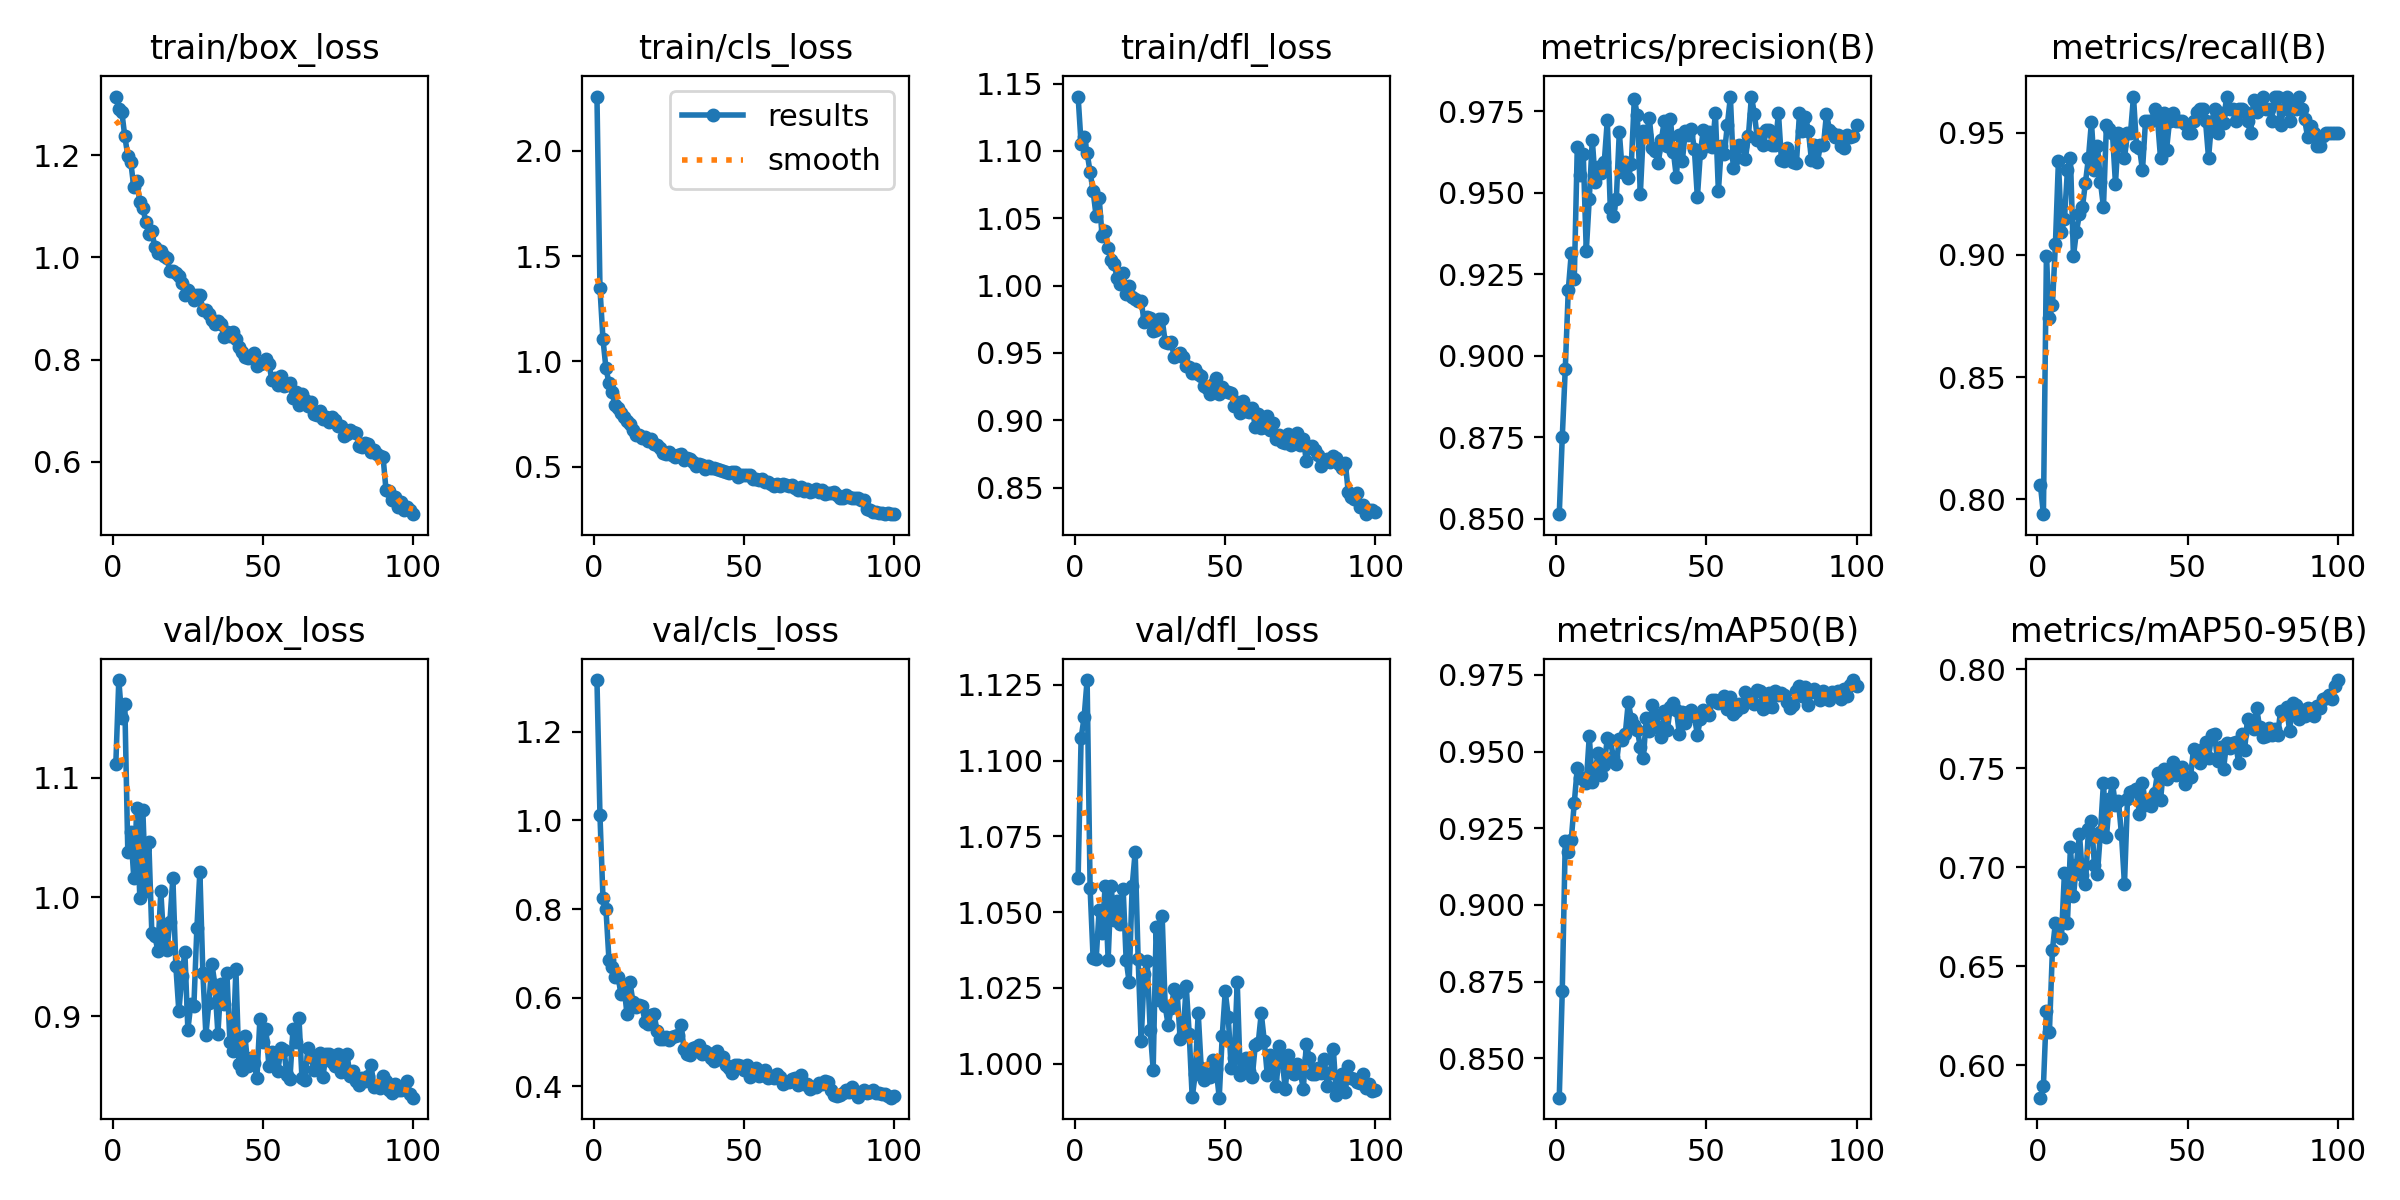

The file beside this chart, header and first rows:
epoch, time, train/box_loss, train/cls_loss, train/dfl_loss, metrics/precision(B), metrics/recall(B), metrics/mAP50(B), metrics/mAP50-95(B), val/box_loss, val/cls_loss, val/dfl_loss, lr/pg0, lr/pg1, lr/pg2
1, 146.4, 1.315, 2.259, 1.14, 0.8514, 0.8061, 0.8372, 0.5837, 1.112, 1.317, 1.061, 0.0006641, 0.0006641, 0.0006641
2, 274.2, 1.291, 1.349, 1.105, 0.8749, 0.794, 0.8719, 0.5894, 1.182, 1.012, 1.107, 0.001318, 0.001318, 0.001318
3, 330.8, 1.284, 1.107, 1.11, 0.8959, 0.8995, 0.9209, 0.6277, 1.15, 0.8249, 1.114, 0.001958, 0.001958, 0.001958
4, 387.5, 1.237, 0.9667, 1.099, 0.92, 0.8744, 0.9174, 0.6169, 1.162, 0.7995, 1.127, 0.001941, 0.001941, 0.001941
5, 443.7, 1.199, 0.8989, 1.084, 0.9314, 0.8794, 0.9213, 0.6583, 1.038, 0.6851, 1.058, 0.001921, 0.001921, 0.001921
6, 500.1, 1.186, 0.8537, 1.07, 0.9234, 0.9045, 0.9333, 0.672, 1.054, 0.6703, 1.035, 0.001901, 0.001901, 0.001901
7, 556.7, 1.137, 0.7938, 1.052, 0.9639, 0.9385, 0.9446, 0.6701, 1.016, 0.6463, 1.034, 0.001881, 0.001881, 0.001881
8, 612.6, 1.15, 0.7791, 1.065, 0.9555, 0.9095, 0.9414, 0.6644, 1.075, 0.6477, 1.051, 0.001861, 0.001861, 0.001861
9, 668.7, 1.108, 0.7552, 1.037, 0.9617, 0.9146, 0.9413, 0.6971, 0.9989, 0.6084, 1.043, 0.001842, 0.001842, 0.001842
10, 725.4, 1.097, 0.7368, 1.041, 0.932, 0.9347, 0.9398, 0.6721, 1.073, 0.626, 1.058, 0.001822, 0.001822, 0.001822
11, 782.2, 1.069, 0.7177, 1.028, 0.9482, 0.9397, 0.955, 0.7101, 1.005, 0.5628, 1.034, 0.001802, 0.001802, 0.001802
12, 838.4, 1.045, 0.702, 1.019, 0.9662, 0.8995, 0.9401, 0.6852, 1.046, 0.635, 1.059, 0.001782, 0.001782, 0.001782
13, 894.7, 1.051, 0.6734, 1.016, 0.9534, 0.9095, 0.9441, 0.7013, 0.9695, 0.5897, 1.047, 0.001762, 0.001762, 0.001762
14, 951.1, 1.021, 0.6524, 1.006, 0.958, 0.9167, 0.9494, 0.7169, 0.9677, 0.5782, 1.054, 0.001743, 0.001743, 0.001743
15, 1007, 1.008, 0.6488, 1.001, 0.9562, 0.9196, 0.9424, 0.6959, 0.9549, 0.5833, 1.046, 0.001723, 0.001723, 0.001723
16, 1064, 1.012, 0.636, 1.009, 0.9595, 0.9296, 0.9456, 0.6915, 1.005, 0.5821, 1.058, 0.001703, 0.001703, 0.001703
17, 1120, 1.002, 0.6389, 0.9936, 0.9721, 0.9397, 0.9543, 0.7191, 0.9615, 0.5459, 1.034, 0.001683, 0.001683, 0.001683
18, 1177, 0.9994, 0.6238, 0.9994, 0.9453, 0.9544, 0.9536, 0.7233, 0.9552, 0.5405, 1.027, 0.001663, 0.001663, 0.001663
19, 1234, 0.9724, 0.6298, 0.9915, 0.9429, 0.9347, 0.9484, 0.7009, 0.979, 0.5614, 1.058, 0.001644, 0.001644, 0.001644
20, 1290, 0.9741, 0.6061, 0.9903, 0.9479, 0.9447, 0.9459, 0.6968, 1.016, 0.5628, 1.07, 0.001624, 0.001624, 0.001624
21, 1346, 0.9686, 0.6028, 0.9882, 0.9686, 0.9299, 0.9542, 0.7178, 0.9421, 0.5257, 1.034, 0.001604, 0.001604, 0.001604
22, 1403, 0.963, 0.5885, 0.9887, 0.9565, 0.9196, 0.9536, 0.7427, 0.9041, 0.506, 1.008, 0.001584, 0.001584, 0.001584
23, 1462, 0.9502, 0.5674, 0.9731, 0.9595, 0.9533, 0.9559, 0.7151, 0.9334, 0.5065, 1.03, 0.001564, 0.001564, 0.001564
24, 1518, 0.9255, 0.5612, 0.9765, 0.9546, 0.9516, 0.9662, 0.7343, 0.9541, 0.5102, 1.034, 0.001545, 0.001545, 0.001545
25, 1574, 0.9369, 0.5703, 0.9763, 0.9588, 0.9497, 0.9606, 0.7424, 0.8886, 0.5036, 1.011, 0.001525, 0.001525, 0.001525
26, 1630, 0.9283, 0.5533, 0.9664, 0.9788, 0.9292, 0.9586, 0.7312, 0.9104, 0.5111, 0.9981, 0.001505, 0.001505, 0.001505
27, 1686, 0.9172, 0.5478, 0.9669, 0.9737, 0.9497, 0.9571, 0.7332, 0.9086, 0.5128, 1.045, 0.001485, 0.001485, 0.001485
28, 1743, 0.927, 0.5563, 0.975, 0.9495, 0.9448, 0.9515, 0.7166, 0.9739, 0.5164, 1.021, 0.001465, 0.001465, 0.001465
29, 1799, 0.9264, 0.5596, 0.9748, 0.9688, 0.9397, 0.9479, 0.6914, 1.021, 0.538, 1.049, 0.001446, 0.001446, 0.001446
30, 1855, 0.8978, 0.5336, 0.9582, 0.9678, 0.9497, 0.961, 0.7343, 0.9362, 0.4835, 1.019, 0.001426, 0.001426, 0.001426
31, 1911, 0.8968, 0.5416, 0.9574, 0.9728, 0.9497, 0.9567, 0.7378, 0.8845, 0.4733, 1.013, 0.001406, 0.001406, 0.001406
32, 1967, 0.8897, 0.5383, 0.958, 0.9636, 0.9648, 0.9651, 0.7387, 0.9109, 0.4698, 1.018, 0.001386, 0.001386, 0.001386
33, 2024, 0.8771, 0.5229, 0.9471, 0.9627, 0.9447, 0.9621, 0.7397, 0.9441, 0.4858, 1.025, 0.001366, 0.001366, 0.001366
34, 2080, 0.8701, 0.505, 0.9485, 0.9591, 0.9438, 0.958, 0.727, 0.9266, 0.4879, 1.023, 0.001347, 0.001347, 0.001347
35, 2136, 0.8754, 0.5118, 0.9501, 0.9661, 0.9347, 0.9546, 0.7425, 0.8854, 0.4929, 1.008, 0.001327, 0.001327, 0.001327
36, 2193, 0.8689, 0.51, 0.9467, 0.9721, 0.9548, 0.9634, 0.7316, 0.927, 0.4725, 1.01, 0.001307, 0.001307, 0.001307
37, 2249, 0.8445, 0.4913, 0.9406, 0.9642, 0.9548, 0.9571, 0.732, 0.9103, 0.479, 1.026, 0.001287, 0.001287, 0.001287
38, 2305, 0.8534, 0.5041, 0.9399, 0.9727, 0.9548, 0.9644, 0.7309, 0.9361, 0.476, 1.01, 0.001267, 0.001267, 0.001267
39, 2361, 0.8469, 0.4932, 0.9348, 0.9626, 0.9598, 0.9658, 0.7374, 0.8785, 0.4632, 0.9889, 0.001248, 0.001248, 0.001248
40, 2417, 0.8537, 0.4962, 0.9381, 0.9548, 0.9555, 0.9636, 0.7474, 0.871, 0.4562, 0.9965, 0.001228, 0.001228, 0.001228
41, 2473, 0.8404, 0.4878, 0.9345, 0.9677, 0.9397, 0.9558, 0.7337, 0.9393, 0.4803, 1.017, 0.001208, 0.001208, 0.001208
42, 2530, 0.8247, 0.4835, 0.9332, 0.9597, 0.958, 0.963, 0.7497, 0.8602, 0.4616, 0.9986, 0.001188, 0.001188, 0.001188
43, 2587, 0.8157, 0.4783, 0.9258, 0.969, 0.9429, 0.9593, 0.7444, 0.8548, 0.4649, 0.9946, 0.001168, 0.001168, 0.001168
44, 2645, 0.8056, 0.4768, 0.9239, 0.9676, 0.9548, 0.9629, 0.7493, 0.8834, 0.4474, 0.9965, 0.001149, 0.001149, 0.001149
45, 2702, 0.8039, 0.4698, 0.9196, 0.9695, 0.9583, 0.9637, 0.7531, 0.8581, 0.4403, 0.9955, 0.001129, 0.001129, 0.001129
46, 2759, 0.8072, 0.4764, 0.9271, 0.9634, 0.9548, 0.9615, 0.7464, 0.8648, 0.4301, 1.001, 0.001109, 0.001109, 0.001109
47, 2815, 0.8122, 0.4754, 0.9314, 0.9486, 0.9548, 0.9555, 0.7473, 0.8605, 0.448, 0.9983, 0.001089, 0.001089, 0.001089
48, 2871, 0.7883, 0.4524, 0.9192, 0.9622, 0.9548, 0.9606, 0.7503, 0.8484, 0.4482, 0.9888, 0.001069, 0.001069, 0.001069
49, 2928, 0.7906, 0.4602, 0.9246, 0.9694, 0.9538, 0.9636, 0.7418, 0.8979, 0.4452, 1.009, 0.00105, 0.00105, 0.00105
50, 2984, 0.7936, 0.4614, 0.9216, 0.9643, 0.9497, 0.9625, 0.7452, 0.8782, 0.4359, 1.024, 0.00103, 0.00103, 0.00103
51, 3041, 0.8004, 0.4585, 0.9212, 0.9686, 0.9497, 0.9619, 0.7455, 0.8893, 0.4476, 1.016, 0.00101, 0.00101, 0.00101
52, 3098, 0.7918, 0.4603, 0.9201, 0.964, 0.9548, 0.9668, 0.7598, 0.8582, 0.4218, 0.9985, 0.0009902, 0.0009902, 0.0009902
53, 3154, 0.7597, 0.442, 0.9104, 0.9745, 0.9585, 0.9667, 0.7577, 0.8702, 0.4323, 1.002, 0.0009704, 0.0009704, 0.0009704
54, 3212, 0.7635, 0.4398, 0.9136, 0.9504, 0.9598, 0.9657, 0.7528, 0.8677, 0.4411, 1.027, 0.0009506, 0.0009506, 0.0009506
55, 3269, 0.7509, 0.4371, 0.9052, 0.9644, 0.9598, 0.966, 0.7596, 0.8544, 0.4229, 0.9964, 0.0009308, 0.0009308, 0.0009308
56, 3325, 0.7685, 0.4406, 0.9145, 0.962, 0.9548, 0.9682, 0.763, 0.8735, 0.4245, 1.001, 0.000911, 0.000911, 0.000911
57, 3381, 0.7474, 0.4291, 0.9067, 0.9709, 0.9397, 0.964, 0.755, 0.8719, 0.4368, 1.002, 0.0008912, 0.0008912, 0.0008912
58, 3438, 0.7498, 0.428, 0.9061, 0.9794, 0.9542, 0.9677, 0.7667, 0.8503, 0.4179, 0.9976, 0.0008714, 0.0008714, 0.0008714
59, 3494, 0.7534, 0.4191, 0.9092, 0.9574, 0.9598, 0.9624, 0.7672, 0.8474, 0.4238, 0.9957, 0.0008516, 0.0008516, 0.0008516
60, 3550, 0.7249, 0.41, 0.8949, 0.9607, 0.9497, 0.9632, 0.7534, 0.8889, 0.4189, 1.006, 0.0008318, 0.0008318, 0.0008318
... 40 more rows
